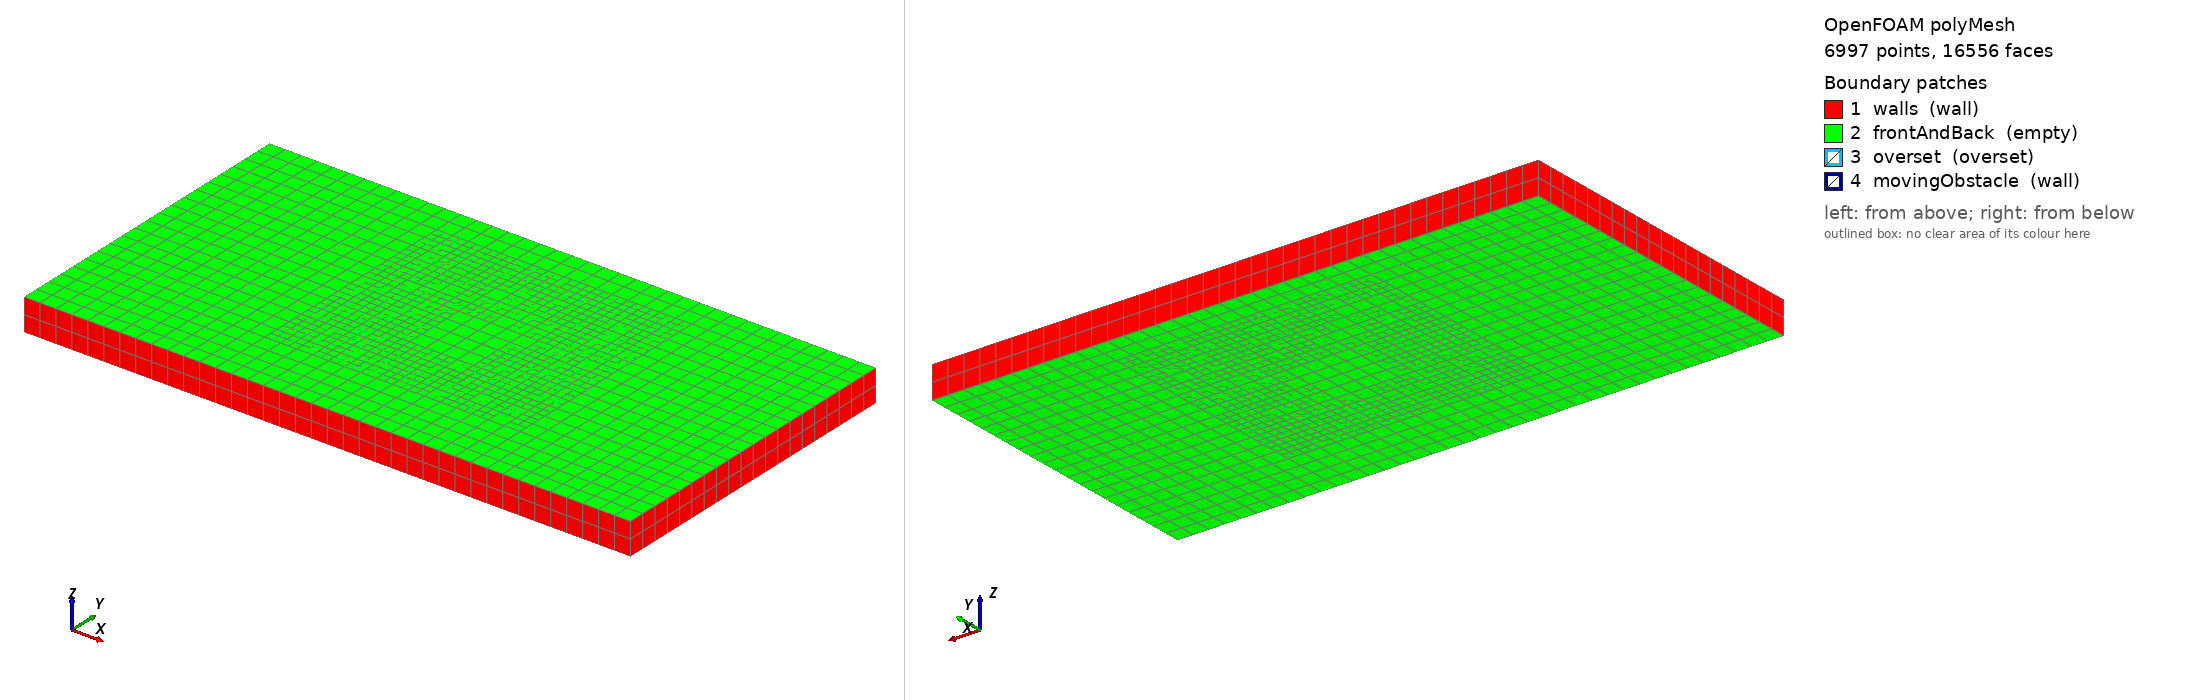

OpenFOAM case: the committed polyMesh, 6997 points, 16556 faces. Boundary patches (legend numbers): 1 walls (wall), 2 frontAndBack (empty), 3 overset (overset), 4 movingObstacle (wall). Left view from above one corner, right view from below the opposite corner. Boundary conditions: 9 field file(s) under 0/ or 0.orig/; 4 of 4 drawn patches have an entry in a shipped field file.

=== constant/polyMesh/boundary ===
/*--------------------------------*- C++ -*----------------------------------*\
| =========                 |                                                 |
| \\      /  F ield         | OpenFOAM: The Open Source CFD Toolbox           |
|  \\    /   O peration     | Version:  2412                                  |
|   \\  /    A nd           | Website:  www.openfoam.com                      |
|    \\/     M anipulation  |                                                 |
\*---------------------------------------------------------------------------*/
FoamFile
{
    version     2.0;
    format      ascii;
    arch        "LSB;label=32;scalar=64";
    class       polyBoundaryMesh;
    location    "constant/polyMesh";
    object      boundary;
}
// * * * * * * * * * * * * * * * * * * * * * * * * * * * * * * * * * * * * * //

4
(
    walls
    {
        type            wall;
        inGroups        1(wall);
        nFaces          232;
        startFace       12532;
    }
    frontAndBack
    {
        type            empty;
        inGroups        1(empty);
        nFaces          3184;
        startFace       12764;
    }
    overset
    {
        type            overset;
        nFaces          480;
        startFace       15948;
        faces           ( ( 6 28 29 7 ) ( 4 8 22 20 ) ( 12 26 28 6 ) ( 4 20 27 13 ) ( 7 29 30 14 ) ( 8 9 23 22 ) ( 14 30 31 15 ) ( 9 5 21 23 ) ( 11 15 31 25 ) ( 5 10 24 21 ) ( 10 11 25 24 ) ( 13 27 26 12 ) );
    }
    movingObstacle
    {
        type            wall;
        inGroups        1(wall);
        nFaces          128;
        startFace       16428;
    }
)

// ************************************************************************* //


=== system/blockMeshDict ===
/*--------------------------------*- C++ -*----------------------------------*\
| =========                 |                                                 |
| \\      /  C hin's        | Made with: Chin's BlockMeshAuto                 |
|  \\    /   H andy         |                                                 |
|   \\  /    I nterface &   | Project:  {project_name}  |
|    \\/     N avigation    |                                                 |
\*---------------------------------------------------------------------------*/
FoamFile
{
    version     2.0;
    format      ascii;
    class       dictionary;
    object      blockMeshDict;
}
// * * * * * * * * * * * * * * * * * * * * * * * * * * * * * * * * * * * * * //

scale   1.0;

vertices
(
    ( -10.000000 1.000000 0.000000 )  // point 0
    ( -10.000000 -5.000000 0.000000 )  // point 1
    ( 9.000000 -5.000000 0.000000 )  // point 2
    ( -10.000000 -1.000000 0.000000 )  // point 3
    ( 9.000000 5.000000 0.000000 )  // point 4
    ( -10.000000 5.000000 0.000000 )  // point 5
    ( -10.000000 -5.000000 1.000000 )  // point 6
    ( 9.000000 -5.000000 1.000000 )  // point 7
    ( 9.000000 5.000000 1.000000 )  // point 8
    ( -10.000000 5.000000 1.000000 )  // point 9
    ( -10.000000 1.000000 1.000000 )  // point 10
    ( -10.000000 -1.000000 1.000000 )  // point 11
    ( 9.000000 -1.000000 0.000000 )  // point 12
    ( 9.000000 1.000000 0.000000 )  // point 13
    ( 9.000000 -1.000000 1.000000 )  // point 14
    ( 9.000000 1.000000 1.000000 )  // point 15
);

blocks
(
    hex (0 13 4 5 10 15 8 9)        (38 8 2)        simpleGrading (1.0 1.0 1.0)        // Block 0
    hex (1 2 12 3 6 7 14 11)        (38 8 2)        simpleGrading (1.0 1.0 1.0)        // Block 1
    hex (3 12 13 0 11 14 15 10)        (38 4 2)        simpleGrading (1.0 1.0 1.0)        // Block 2
);

edges
(
);

boundary
(
    walls
    {
        type wall;
        faces
        (
            (5 9 8 4)
            (0 10 9 5)
            (13 4 8 15)
            (1 2 7 6)
            (1 6 11 3)
            (2 12 14 7)
            (3 11 10 0)
            (12 13 15 14)
        );
    }
    frontAndBack
    {
        type empty;
        faces
        (
            (0 5 4 13)
            (10 15 8 9)
            (1 3 12 2)
            (6 7 14 11)
            (3 0 13 12)
            (11 14 15 10)
        );
    }
);

mergePatchPairs
(
);

// ************************************************************************* //


=== system/controlDict ===
/*--------------------------------*- C++ -*----------------------------------*\
| =========                 |                                                 |
| \\      /  F ield         | OpenFOAM: The Open Source CFD Toolbox           |
|  \\    /   O peration     | Version:  v2012                                 |
|   \\  /    A nd           | Website:  www.openfoam.com                      |
|    \\/     M anipulation  |                                                 |
\*---------------------------------------------------------------------------*/
FoamFile
{
    version     2.0;
    format      ascii;
    class       dictionary;
    object      controlDict;
}
// * * * * * * * * * * * * * * * * * * * * * * * * * * * * * * * * * * * * * //

application     overInterDyMFoam;

startFrom       latestTime;

startTime       0;

stopAt          endTime;

endTime         10;

deltaT          1e-4;

writeControl    runTime;

writeInterval   1e-2;

purgeWrite      0;

writeFormat     ascii;

writePrecision  12;

writeCompression off;

timeFormat      general;

timePrecision   6;

runTimeModifiable yes;

adjustTimeStep  yes;

maxCo           1.5;

maxAlphaCo      2.0;

maxDeltaT       1;

// ************************************************************************* //


=== 0.orig/U ===
/*--------------------------------*- C++ -*----------------------------------*\
| =========                 |                                                 |
| \\      /  F ield         | OpenFOAM: The Open Source CFD Toolbox           |
|  \\    /   O peration     | Version:  v2012                                 |
|   \\  /    A nd           | Website:  www.openfoam.com                      |
|    \\/     M anipulation  |                                                 |
\*---------------------------------------------------------------------------*/
FoamFile
{
    version     2.0;
    format      ascii;
    class       volVectorField;
    object      U;
}
// * * * * * * * * * * * * * * * * * * * * * * * * * * * * * * * * * * * * * //

dimensions      [0 1 -1 0 0 0 0];

internalField   uniform (0 0 0);

boundaryField
{
    movingObstacle
    {
        type            movingWallVelocity;
        value           uniform (0 0 0);  // just the initial value
    }

    walls
    {
        type            uniformFixedValue;
        uniformValue    (0 0 0);
    }

    outlet
    {
        type            pressureInletOutletVelocity;
        value			uniform (0 0 0);
    }

    overset
    {
        type            overset;
        value           uniform (0 0 0);
    }

	frontAndBack
    {
        type            empty;
    }
}

// ************************************************************************* //


=== 0.orig/alpha.water ===
/*--------------------------------*- C++ -*----------------------------------*\
| =========                 |                                                 |
| \\      /  F ield         | OpenFOAM: The Open Source CFD Toolbox           |
|  \\    /   O peration     | Version:  v2012                                 |
|   \\  /    A nd           | Website:  www.openfoam.com                      |
|    \\/     M anipulation  |                                                 |
\*---------------------------------------------------------------------------*/
FoamFile
{
    version     2.0;
    format      ascii;
    class       volScalarField;
    object      alpha.water;
}
// * * * * * * * * * * * * * * * * * * * * * * * * * * * * * * * * * * * * * //

dimensions      [0 0 0 0 0 0 0];

internalField   uniform 0;

boundaryField
{
    "(movingObstacle|walls|inlet)"
    {
        type            zeroGradient;
    }
	
	outlet
	{
        type            inletOutlet;
		inletValue		uniform 0;
		value			uniform 0;
    }

    overset
    {
        type            overset;
        value           uniform 0;
    }

	frontAndBack
    {
        type            empty;
    }
}

// ************************************************************************* //


=== 0.orig/nut ===
/*--------------------------------*- C++ -*----------------------------------*\
| =========                 |                                                 |
| \\      /  F ield         | OpenFOAM: The Open Source CFD Toolbox           |
|  \\    /   O peration     | Version:  v2012                                 |
|   \\  /    A nd           | Website:  www.openfoam.com                      |
|    \\/     M anipulation  |                                                 |
\*---------------------------------------------------------------------------*/
FoamFile
{
    version     2.0;
    format      ascii;
    class       volScalarField;
    object      nut;
}
// * * * * * * * * * * * * * * * * * * * * * * * * * * * * * * * * * * * * * //

dimensions      [ 0 2 -1 0 0 0 0 ];

internalField   uniform 0;

boundaryField
{
    overset
    {
        type            overset;
        value           uniform 0;
    }

	"(inlet1|outlet)"
	{
		type			calculated;
        value           $internalField;
	}


    "(movingObstacle|walls|inlet)"
    {
        type            nutkWallFunction;
        value           $internalField;
    }

	frontAndBack
    {
        type            empty;
    }
}

// ************************************************************************* //


=== 0/U ===
/*--------------------------------*- C++ -*----------------------------------*\
| =========                 |                                                 |
| \\      /  F ield         | OpenFOAM: The Open Source CFD Toolbox           |
|  \\    /   O peration     | Version:  v2012                                 |
|   \\  /    A nd           | Website:  www.openfoam.com                      |
|    \\/     M anipulation  |                                                 |
\*---------------------------------------------------------------------------*/
FoamFile
{
    version     2.0;
    format      ascii;
    class       volVectorField;
    object      U;
}
// * * * * * * * * * * * * * * * * * * * * * * * * * * * * * * * * * * * * * //

dimensions      [0 1 -1 0 0 0 0];

internalField   uniform (0 0 0);

boundaryField
{
    movingObstacle
    {
        type            uniformFixedValue;
        uniformValue    (0 0 0);
    }

    walls
    {
        type            movingWallVelocity;
        value           uniform (0 0 0);
    }

    outlet
    {
        type            pressureInletOutletVelocity;
        value			uniform (0 0 0);
    }

    overset
    {
        type            overset;
        value           uniform (0 0 0);
    }

	frontAndBack
    {
        type            empty;
    }
}

// ************************************************************************* //


=== 0/epsilon ===
/*--------------------------------*- C++ -*----------------------------------*\
| =========                 |                                                 |
| \\      /  F ield         | OpenFOAM: The Open Source CFD Toolbox           |
|  \\    /   O peration     | Version:  v2012                                 |
|   \\  /    A nd           | Website:  www.openfoam.com                      |
|    \\/     M anipulation  |                                                 |
\*---------------------------------------------------------------------------*/
FoamFile
{
    version     2.0;
    format      ascii;
    class       volScalarField;
    object      epsilon;
}
// * * * * * * * * * * * * * * * * * * * * * * * * * * * * * * * * * * * * * //

dimensions      [ 0 2 -3 0 0 0 0 ];

internalField   uniform 0.1;

boundaryField
{
    overset
    {
        type            overset;
        value           uniform 0;
    }

	inlet1
	{
        type            turbulentMixingLengthDissipationRateInlet;
        mixingLength    0.03;
        value       	uniform 0.1;  
	}

	outlet
	{
        type            inletOutlet;
		inletValue		$internalField;
		value			$internalField;
    }

    walls
    {
        type            epsilonWallFunction;
        value           $internalField;
    }

    movingObstacle
    {
        type            epsilonWallFunction;
        value           $internalField;
    }

	frontAndBack
    {
        type            empty;
    }
	
}

// ************************************************************************* //


=== 0/p ===
/*--------------------------------*- C++ -*----------------------------------*\
| =========                 |                                                 |
| \\      /  F ield         | OpenFOAM: The Open Source CFD Toolbox           |
|  \\    /   O peration     | Version:  v2012                                 |
|   \\  /    A nd           | Website:  www.openfoam.com                      |
|    \\/     M anipulation  |                                                 |
\*---------------------------------------------------------------------------*/
FoamFile
{
    version     2.0;
    format      ascii;
    class       volScalarField;
    object      p;
}
// * * * * * * * * * * * * * * * * * * * * * * * * * * * * * * * * * * * * * //

dimensions      [0 2 -2 0 0 0 0];

internalField   uniform 0;

boundaryField
{
    "(movingObstacle|walls|inlet1|outlet|inlet)"
    {
        type            calculated;
        value           $internalField;
    }

    overset
    {
        type            overset;
        value           uniform 0;
    }

	frontAndBack
    {
        type            empty;
    }
}

// ************************************************************************* //


=== 0/zoneID ===
/*--------------------------------*- C++ -*----------------------------------*\
| =========                 |                                                 |
| \\      /  F ield         | OpenFOAM: The Open Source CFD Toolbox           |
|  \\    /   O peration     | Version:  2412                                  |
|   \\  /    A nd           | Website:  www.openfoam.com                      |
|    \\/     M anipulation  |                                                 |
\*---------------------------------------------------------------------------*/
FoamFile
{
    version     2.0;
    format      ascii;
    arch        "LSB;label=32;scalar=64";
    class       volScalarField;
    location    "0";
    object      zoneID;
}
// * * * * * * * * * * * * * * * * * * * * * * * * * * * * * * * * * * * * * //

dimensions      [0 0 0 0 0 0 0];

internalField   uniform 123;

boundaryField
{
    walls
    {
        type            zeroGradient;
    }
    frontAndBack
    {
        type            empty;
    }
    overset
    {
        type            overset;
        value           uniform 123;
    }
    movingObstacle
    {
        type            zeroGradient;
    }
}


// ************************************************************************* //


Also in the case, not shown: 0/alpha.water (11970 bytes, source omitted); constant/polyMesh/faces (numeric list); constant/polyMesh/neighbour (numeric list); constant/polyMesh/owner (numeric list); constant/polyMesh/points (numeric list).
